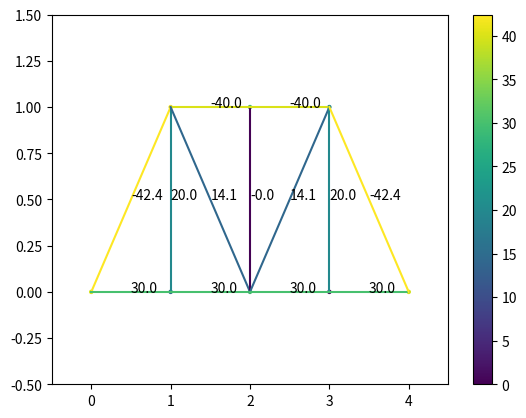

Python code for this plot:
import numpy as np
from numpy import linalg
import matplotlib.pyplot as plt
N=500

def rgba_to_hex(rgba):
    r = int(rgba[0] * 255)
    g = int(rgba[1] * 255)
    b = int(rgba[2] * 255)
    a = int(rgba[3] * 255)
    hex_code = "#{:02x}{:02x}{:02x}{:02x}".format(r, g, b, a)
    return hex_code

class joint:
    def __init__(self,pos,type=0,ext_F=[0,0]):
        self.pos=pos#ext_F为外力
        self.type=type#0为一般，1为支座约束，2为铰链约束
        self.ext_F=ext_F

joints=[joint([1,1]),joint([2,1]),joint([3,1]),joint([0,0],2),joint([1,0],ext_F=[0,-20]),joint([2,0],ext_F=[0,-20]),joint([3,0],ext_F=[0,-20]),joint([4,0],1),]
num=len(joints)
pos=np.array([j.pos for j in joints])
Adj=np.array([[0,3],[3,4],[0,4],[0,1],[0,5],[4,5],[1,5],[1,2],[5,2],[5,6],[2,6],[6,7],[2,7]])#表述桁架中杆的邻接矩阵

pos2=pos/6+0.1#可视化的位置
pos2[:,1]+=0.3


#cur用于控制其他约束力
cur=len(Adj)-1
A=np.zeros((2*num,2*num))
B=np.zeros(2*num)

for j in range(num):
    eqa1,eqa2=np.zeros(2*num),np.zeros(2*num)
    for i in range(len(Adj)):
        if(j in Adj[i]):
            index=Adj[i][1] if Adj[i][0]==j else Adj[i][0]
            tmp=pos[index]-pos[j]
            dir=tmp/(tmp.dot(tmp)**0.5)
            eqa1[i]=dir[0]
            eqa2[i]=dir[1]
    if(joints[j].type==1):
        eqa2[cur+1]=1
        cur+=1
    if(joints[j].type==2):
        eqa1[cur+1]=1
        eqa2[cur+2]=1
        cur+=2
    A[2*j,:]=eqa1
    A[2*j+1,:]=eqa2
    obj=joints[j]
    if(obj!=[0,0]):
        B[2*j]=-obj.ext_F[0]
        B[2*j+1]=-obj.ext_F[1]
print(A)        
ans=linalg.solve(A,B)

x = pos[Adj[:,0]]
y = pos[Adj[:,1]]

data =np.array([abs(i) for i in ans[:len(Adj)]])

# 选择一个colormap
cmap = plt.cm.get_cmap('viridis')

# 对数据进行归一化，将值映射到[0, 1]的区间
normalized_data = (data - data.min()) / (data.max() - data.min())

# 将归一化后的数据传入colormap中，得到对应的颜色数组
colors = cmap(normalized_data)

plt.scatter(np.array(pos)[:,0],np.array(pos)[:,1], c=[abs(i) for i in ans[:num]],cmap="viridis", s=5)

for i in range(len(x)):
    plt.plot([x[i][0],y[i][0]],[x[i][1],y[i][1]],color=rgba_to_hex(colors[i]))
    plt.annotate(str(round(ans[i],1)),[(x[i][0]+y[i][0])/2,(x[i][1]+y[i][1])/2])
plt.xlim(-0.5,4.5)
plt.ylim(-0.5,1.5)
plt.colorbar()
plt.show()